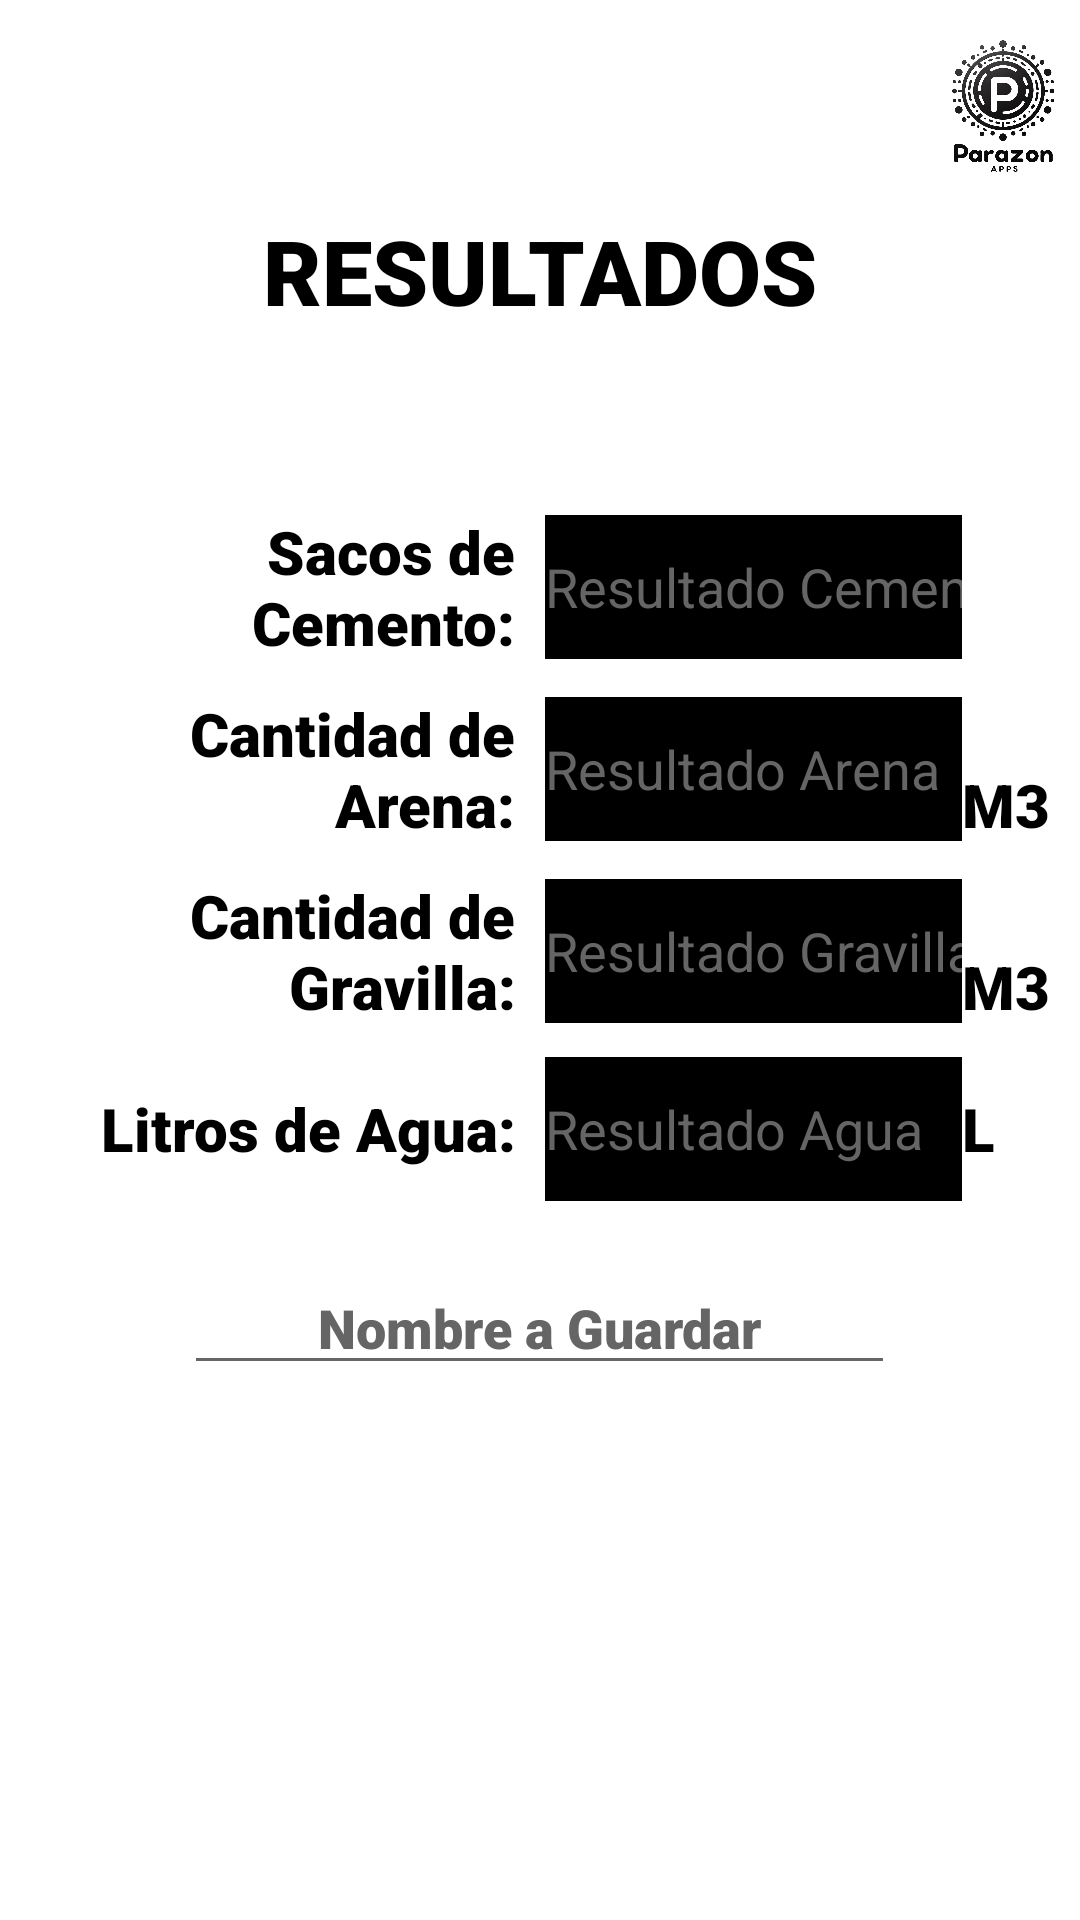

Android layout source for this screen:
<!-- AndroidManifest.xml: application theme Base.Theme.ConcretosChile -->
<!-- res/layout/activity_resultado_volumenes.xml -->
<?xml version="1.0" encoding="utf-8"?>
<androidx.constraintlayout.widget.ConstraintLayout xmlns:android="http://schemas.android.com/apk/res/android"
    xmlns:tools="http://schemas.android.com/tools"
    android:layout_width="match_parent"
    android:layout_height="match_parent"
    tools:context=".Resultados.ResultadoVolumenes">

    <TableLayout
        android:layout_width="match_parent"
        android:layout_height="match_parent"
        >

        <TableRow
            android:layout_width="match_parent"
            android:layout_height="match_parent"
            android:gravity="center">

            <ImageView
                android:id="@+id/config"
                android:layout_width="0dp"
                android:layout_height="match_parent"
                android:layout_weight="1"
                android:contentDescription="@string/boton_configuracion"
                android:src="@drawable/configuraciones"
                tools:ignore="MissingConstraints" />
            <Space android:layout_width="250dp" />
            <ImageView
                android:id="@+id/imageView"
                android:layout_width="0dp"
                android:layout_height="70dp"
                android:layout_weight="1"
                android:contentDescription="@string/empresa_imagen"
                android:src="@drawable/empresa"
                tools:ignore="MissingConstraints" />
        </TableRow>

        <TableRow
            android:layout_width="match_parent"
            android:layout_height="match_parent"
            android:gravity="center">

            <TextView
                android:id="@+id/textViewResulCV"
                android:layout_width="wrap_content"
                android:layout_height="wrap_content"
                android:fontFamily="sans-serif-black"
                android:text="@string/resultados"
                android:textSize="30sp"
                android:textAlignment="center"
                android:textColor="@color/black"
                android:layout_marginLeft="10dp"
                android:layout_marginRight="10dp" />
        </TableRow>

        <TableRow
            android:layout_width="match_parent"
            android:layout_height="match_parent"
            android:gravity="center"
            android:layout_marginTop="60dp">

            <TextView
                android:id="@+id/textViewSdcCV"
                android:layout_width="wrap_content"
                android:layout_height="wrap_content"
                android:fontFamily="sans-serif-black"
                android:textColor="@color/black"
                android:text="@string/sacos_de_cemento"
                android:textSize="20sp"
                android:gravity="end"
                android:layout_marginEnd="10dp"
                android:layout_weight="1" />

            <EditText
                android:id="@+id/ResulSacosCV"
                android:layout_width="match_parent"
                android:layout_height="48dp"
                android:background="@color/black"
                android:ems="10"
                android:enabled="false"
                android:inputType="numberDecimal"
                android:textColor="@color/white"
                android:layout_weight="2"
                android:hint="@string/resultado_cemento"
                android:textColorHint="@color/gray"
                android:importantForAutofill="no" />

            <Space
                android:layout_width="match_parent"
                android:layout_height="match_parent"
                android:layout_marginEnd="10dp"
                />
        </TableRow>

        <TableRow
            android:layout_width="match_parent"
            android:layout_height="match_parent"
            android:gravity="center"
            android:layout_marginTop="10dp">

            <TextView
                android:id="@+id/textViewArenaCV"
                android:layout_width="wrap_content"
                android:layout_height="wrap_content"
                android:fontFamily="sans-serif-black"
                android:textColor="@color/black"
                android:text="@string/cantidad_de_arena"
                android:textSize="20sp"
                android:gravity="end"
                android:layout_marginEnd="10dp"
                android:layout_weight="1" />

            <EditText
                android:id="@+id/ResulArenaCV"
                android:layout_width="match_parent"
                android:layout_height="48dp"
                android:background="@color/black"
                android:ems="10"
                android:enabled="false"
                android:inputType="numberDecimal"
                android:textColor="@color/white"
                android:layout_weight="2"
                android:hint="@string/resultado_arena"
                android:textColorHint="@color/gray"
                android:importantForAutofill="no" />

            <TextView
                android:id="@+id/textView42"
                android:layout_width="match_parent"
                android:layout_height="match_parent"
                android:fontFamily="sans-serif-black"
                android:textColor="@color/black"
                android:text="@string/m3"
                android:layout_marginEnd="10dp"
                android:textSize="20sp"
                android:gravity="bottom" />
        </TableRow>

        <TableRow
            android:layout_width="match_parent"
            android:layout_height="match_parent"
            android:gravity="center"
            android:layout_marginTop="10dp">

            <TextView
                android:id="@+id/GravillaCV"
                android:layout_width="wrap_content"
                android:layout_height="wrap_content"
                android:fontFamily="sans-serif-black"
                android:text="@string/cantidad_de_gravilla"
                android:textColor="@color/black"
                android:textSize="20sp"
                android:gravity="end"
                android:layout_marginEnd="10dp"
                android:layout_weight="1" />

            <EditText
                android:id="@+id/ResulGravillaCV"
                android:layout_width="match_parent"
                android:layout_height="48dp"
                android:background="@color/black"
                android:ems="10"
                android:enabled="false"
                android:inputType="numberDecimal"
                android:textColor="@color/white"
                android:layout_weight="2"
                android:hint="@string/resultado_gravilla"
                android:textColorHint="@color/gray"
                android:importantForAutofill="no" />

            <TextView
                android:id="@+id/textView43"
                android:layout_width="match_parent"
                android:layout_height="match_parent"
                android:fontFamily="sans-serif-black"
                android:textColor="@color/black"
                android:text="@string/m3"
                android:layout_marginEnd="10dp"
                android:textSize="20sp"
                android:gravity="bottom"  />
        </TableRow>

        <TableRow
            android:layout_width="match_parent"
            android:layout_height="match_parent"
            android:gravity="center"
            android:layout_marginTop="10dp">

            <TextView
                android:id="@+id/textViewAguaCV"
                android:layout_width="wrap_content"
                android:layout_height="wrap_content"
                android:fontFamily="sans-serif-black"
                android:textColor="@color/black"
                android:text="@string/litros_de_agua"
                android:textSize="20sp"
                android:gravity="end"
                android:layout_marginEnd="10dp"
                android:layout_weight="1" />

            <EditText
                android:id="@+id/ResulAguaCV"
                android:layout_width="match_parent"
                android:layout_height="48dp"
                android:background="@color/black"
                android:ems="10"
                android:enabled="false"
                android:inputType="numberDecimal"
                android:textColor="@color/white"
                android:layout_weight="2"
                android:hint="@string/resultado_agua"
                android:textColorHint="@color/gray"
                android:importantForAutofill="no" />

            <TextView
                android:id="@+id/textView41"
                android:layout_width="wrap_content"
                android:layout_height="wrap_content"
                android:fontFamily="sans-serif-black"
                android:textColor="@color/black"
                android:text="@string/l"
                android:textSize="20sp"
                android:layout_marginEnd="10dp"
                android:gravity="bottom" />
        </TableRow>

        <TableRow
            android:layout_width="match_parent"
            android:layout_height="match_parent"
            android:gravity="center"
            android:layout_marginTop="20dp">

            <EditText
                android:id="@+id/nombreGuardarCV"
                android:layout_width="wrap_content"
                android:layout_height="wrap_content"
                android:ems="10"
                android:hint="@string/nombre_a_guardar"
                android:inputType="text"
                android:fontFamily="sans-serif-black"
                android:textColor="@color/black"
                android:textColorHint="@color/gray"
                android:gravity = "center"
                android:importantForAutofill="no" />
        </TableRow>

        <TableRow
            android:layout_width="match_parent"
            android:layout_height="match_parent"
            android:gravity="center">

            <Button
                android:id="@+id/buttonGuardarResulCV"
                style="@style/Widget.Material3.Button"
                android:layout_width="match_parent"
                android:layout_height="70dp"
                android:layout_marginLeft="48dp"
                android:layout_marginTop="10dp"
                android:layout_marginRight="48dp"
                android:backgroundTint="@color/black"
                android:fontFamily="sans-serif-black"
                android:text="@string/guardar"
                android:textColor="@color/white"
                android:textSize="20sp" />
        </TableRow>
    </TableLayout>
</androidx.constraintlayout.widget.ConstraintLayout>
<!-- resources referenced by this layout -->
<resources>
  <color name="black">#FF000000</color>
  <color name="gray">#656565</color>
  <color name="white">#FFFFFFFF</color>
  <!-- drawable empresa: png bitmap (drawable, 259559 bytes) -->
  <string name="boton_configuracion">Boton Configuración</string>
  <string name="cantidad_de_arena">Cantidad de Arena:</string>
  <string name="cantidad_de_gravilla">Cantidad de Gravilla:</string>
  <string name="empresa_imagen">Empresa_Imagen</string>
  <string name="guardar">GUARDAR</string>
  <string name="l" tools:ignore="UnusedResources">L</string>
  <string name="litros_de_agua">Litros de Agua:</string>
  <string name="m3" tools:ignore="UnusedResources">M3</string>
  <string name="nombre_a_guardar">Nombre a Guardar</string>
  <string name="resultado_agua">Resultado Agua</string>
  <string name="resultado_arena">Resultado Arena</string>
  <string name="resultado_cemento">Resultado Cemento</string>
  <string name="resultado_gravilla">Resultado Gravilla</string>
  <string name="resultados">RESULTADOS</string>
  <string name="sacos_de_cemento">Sacos de Cemento:</string>
  <style name="Base.Theme.ConcretosChile" parent="Theme.MaterialComponents.Light.DarkActionBar">
          
          <item name="colorPrimary">@color/black</item>
          <item name="colorPrimaryVariant">@color/black</item>
          <item name="colorOnPrimary">@color/white</item>
          
          <item name="colorSecondary">@color/teal_200</item>
          <item name="colorSecondaryVariant">@color/teal_700</item>
          <item name="colorOnSecondary">@color/black</item>
          
          <item name="android:statusBarColor">?attr/colorPrimaryVariant</item>
          
          
          <item name="windowActionBar">false</item>
          <item name="windowNoTitle">true</item>
      </style>
  <color name="teal_200">#FF03DAC5</color>
  <color name="teal_700">#FF018786</color>
</resources>
